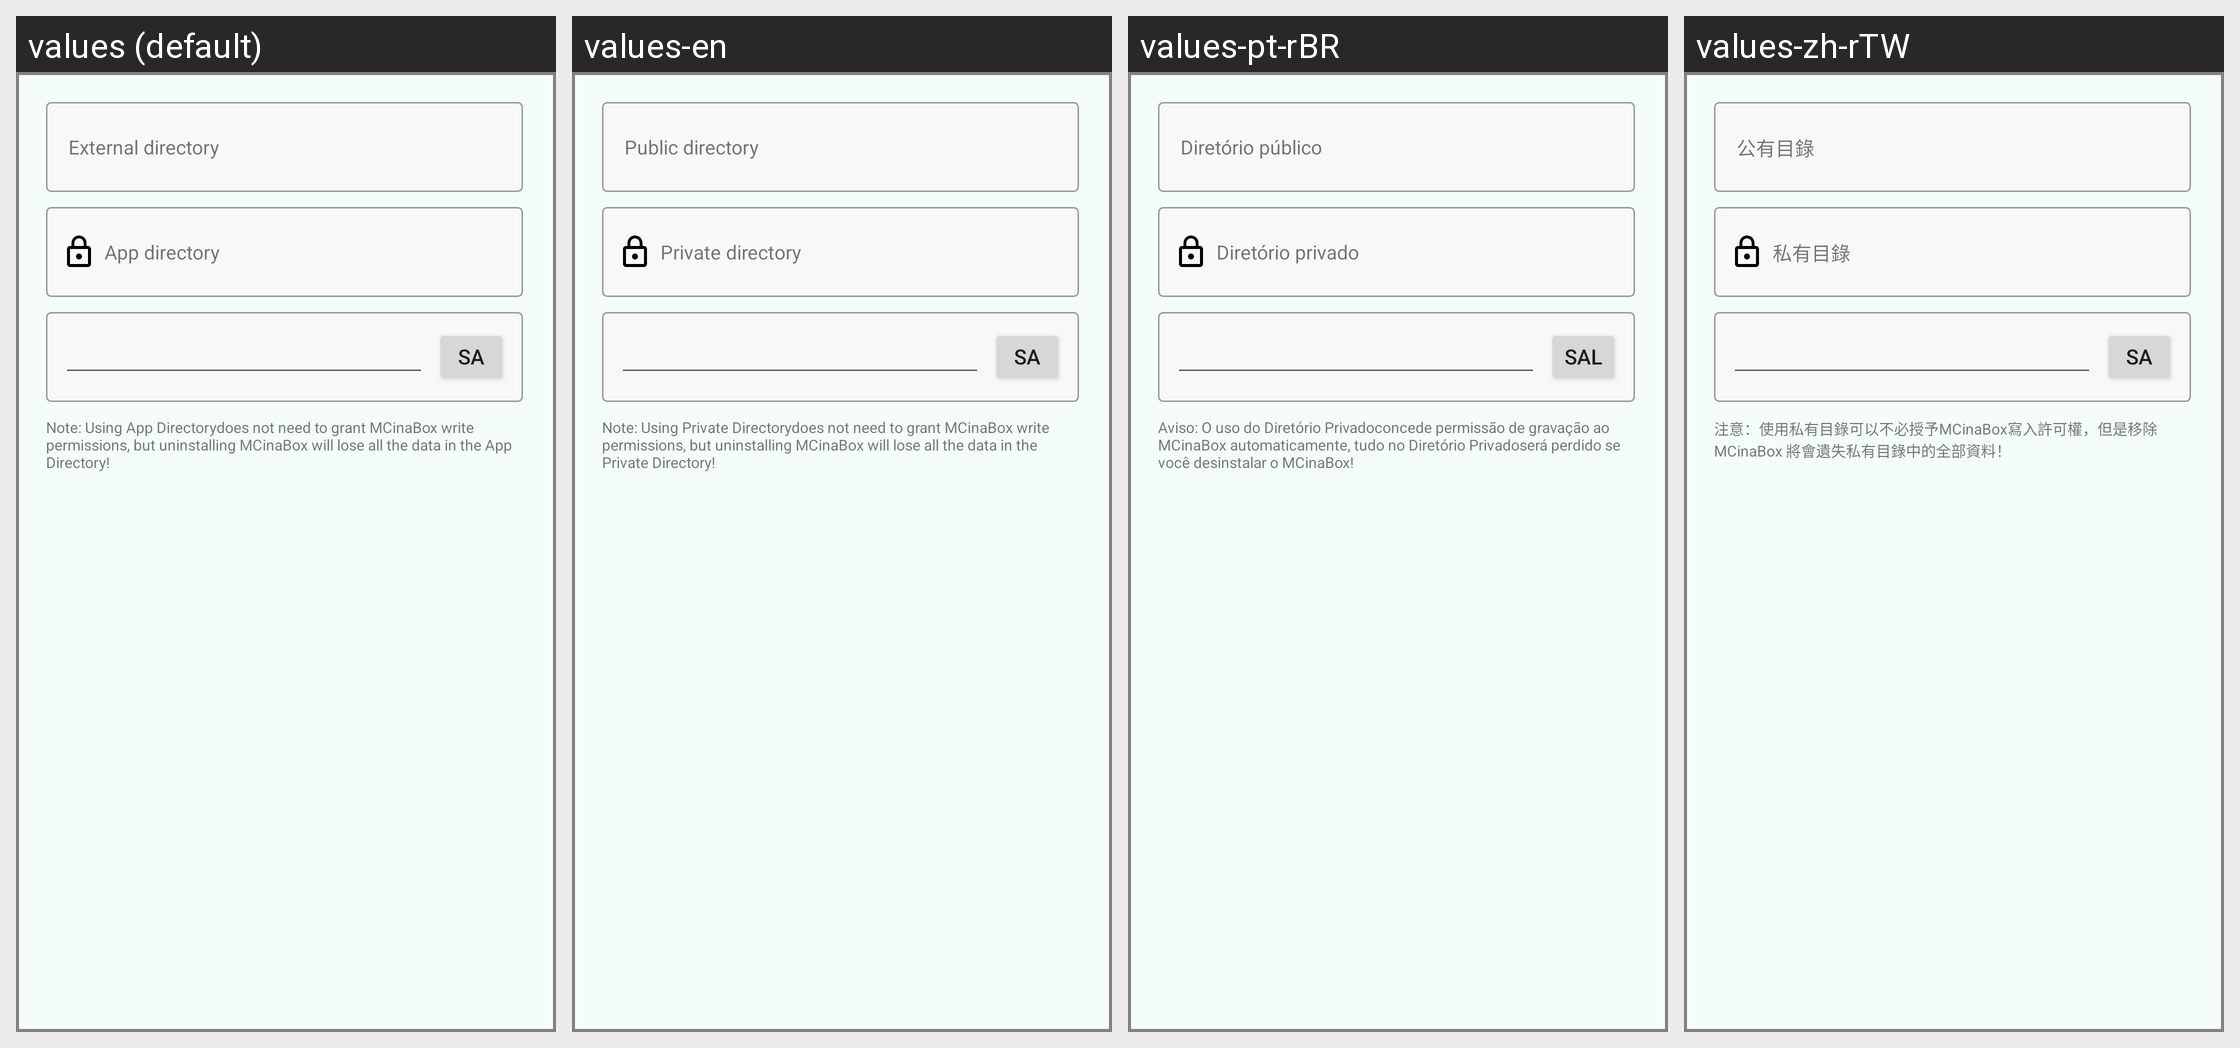

Translations of the strings shown on this Android screen, per locale in the grid:
Android screen res/layout/ui_gamedir.xml rendered under 4 locales, left to right: values (default), values-en, values-pt-rBR, values-zh-rTW. Device: Nexus 5 (rendered at 1080×1920; each locale shown at half size, 540×960, under a caption strip naming it); theme AppTheme.
Other locales in the repository, not shown: values-pl, values-ru, values-zh-rCN.
Strings drawn on this screen, with the default value and each locale's value (text and hints the layout hard-codes, and strings that could not be matched under every locale, appear in the picture but are not listed):

title_launcher_public_path
  values: External directory
  values-en: Public directory
  values-pt-rBR: Diretório público
  values-zh-rTW: 公有目錄

title_launcher_private_path
  values: App directory
  values-en: Private directory
  values-pt-rBR: Diretório privado
  values-zh-rTW: 私有目錄

title_save
  values: Save
  values-en: Save
  values-pt-rBR: Salvar
  values-zh-rTW: Save  [not translated; the default value is used]

tips_launcher_path
  values: Note: Using App Directorydoes not need to grant MCinaBox write permissions, but uninstalling MCinaBox will lose all the data in the App Directory!
  values-en: Note: Using Private Directorydoes not need to grant MCinaBox write permissions, but uninstalling MCinaBox will lose all the data in the Private Directory!
  values-pt-rBR: Aviso: O uso do Diretório Privadoconcede permissão de gravação ao MCinaBox automaticamente, tudo no Diretório Privadoserá perdido se você desinstalar o MCinaBox!
  values-zh-rTW: 注意：使用私有目錄可以不必授予MCinaBox寫入許可權，但是移除 MCinaBox 將會遺失私有目錄中的全部資料！
